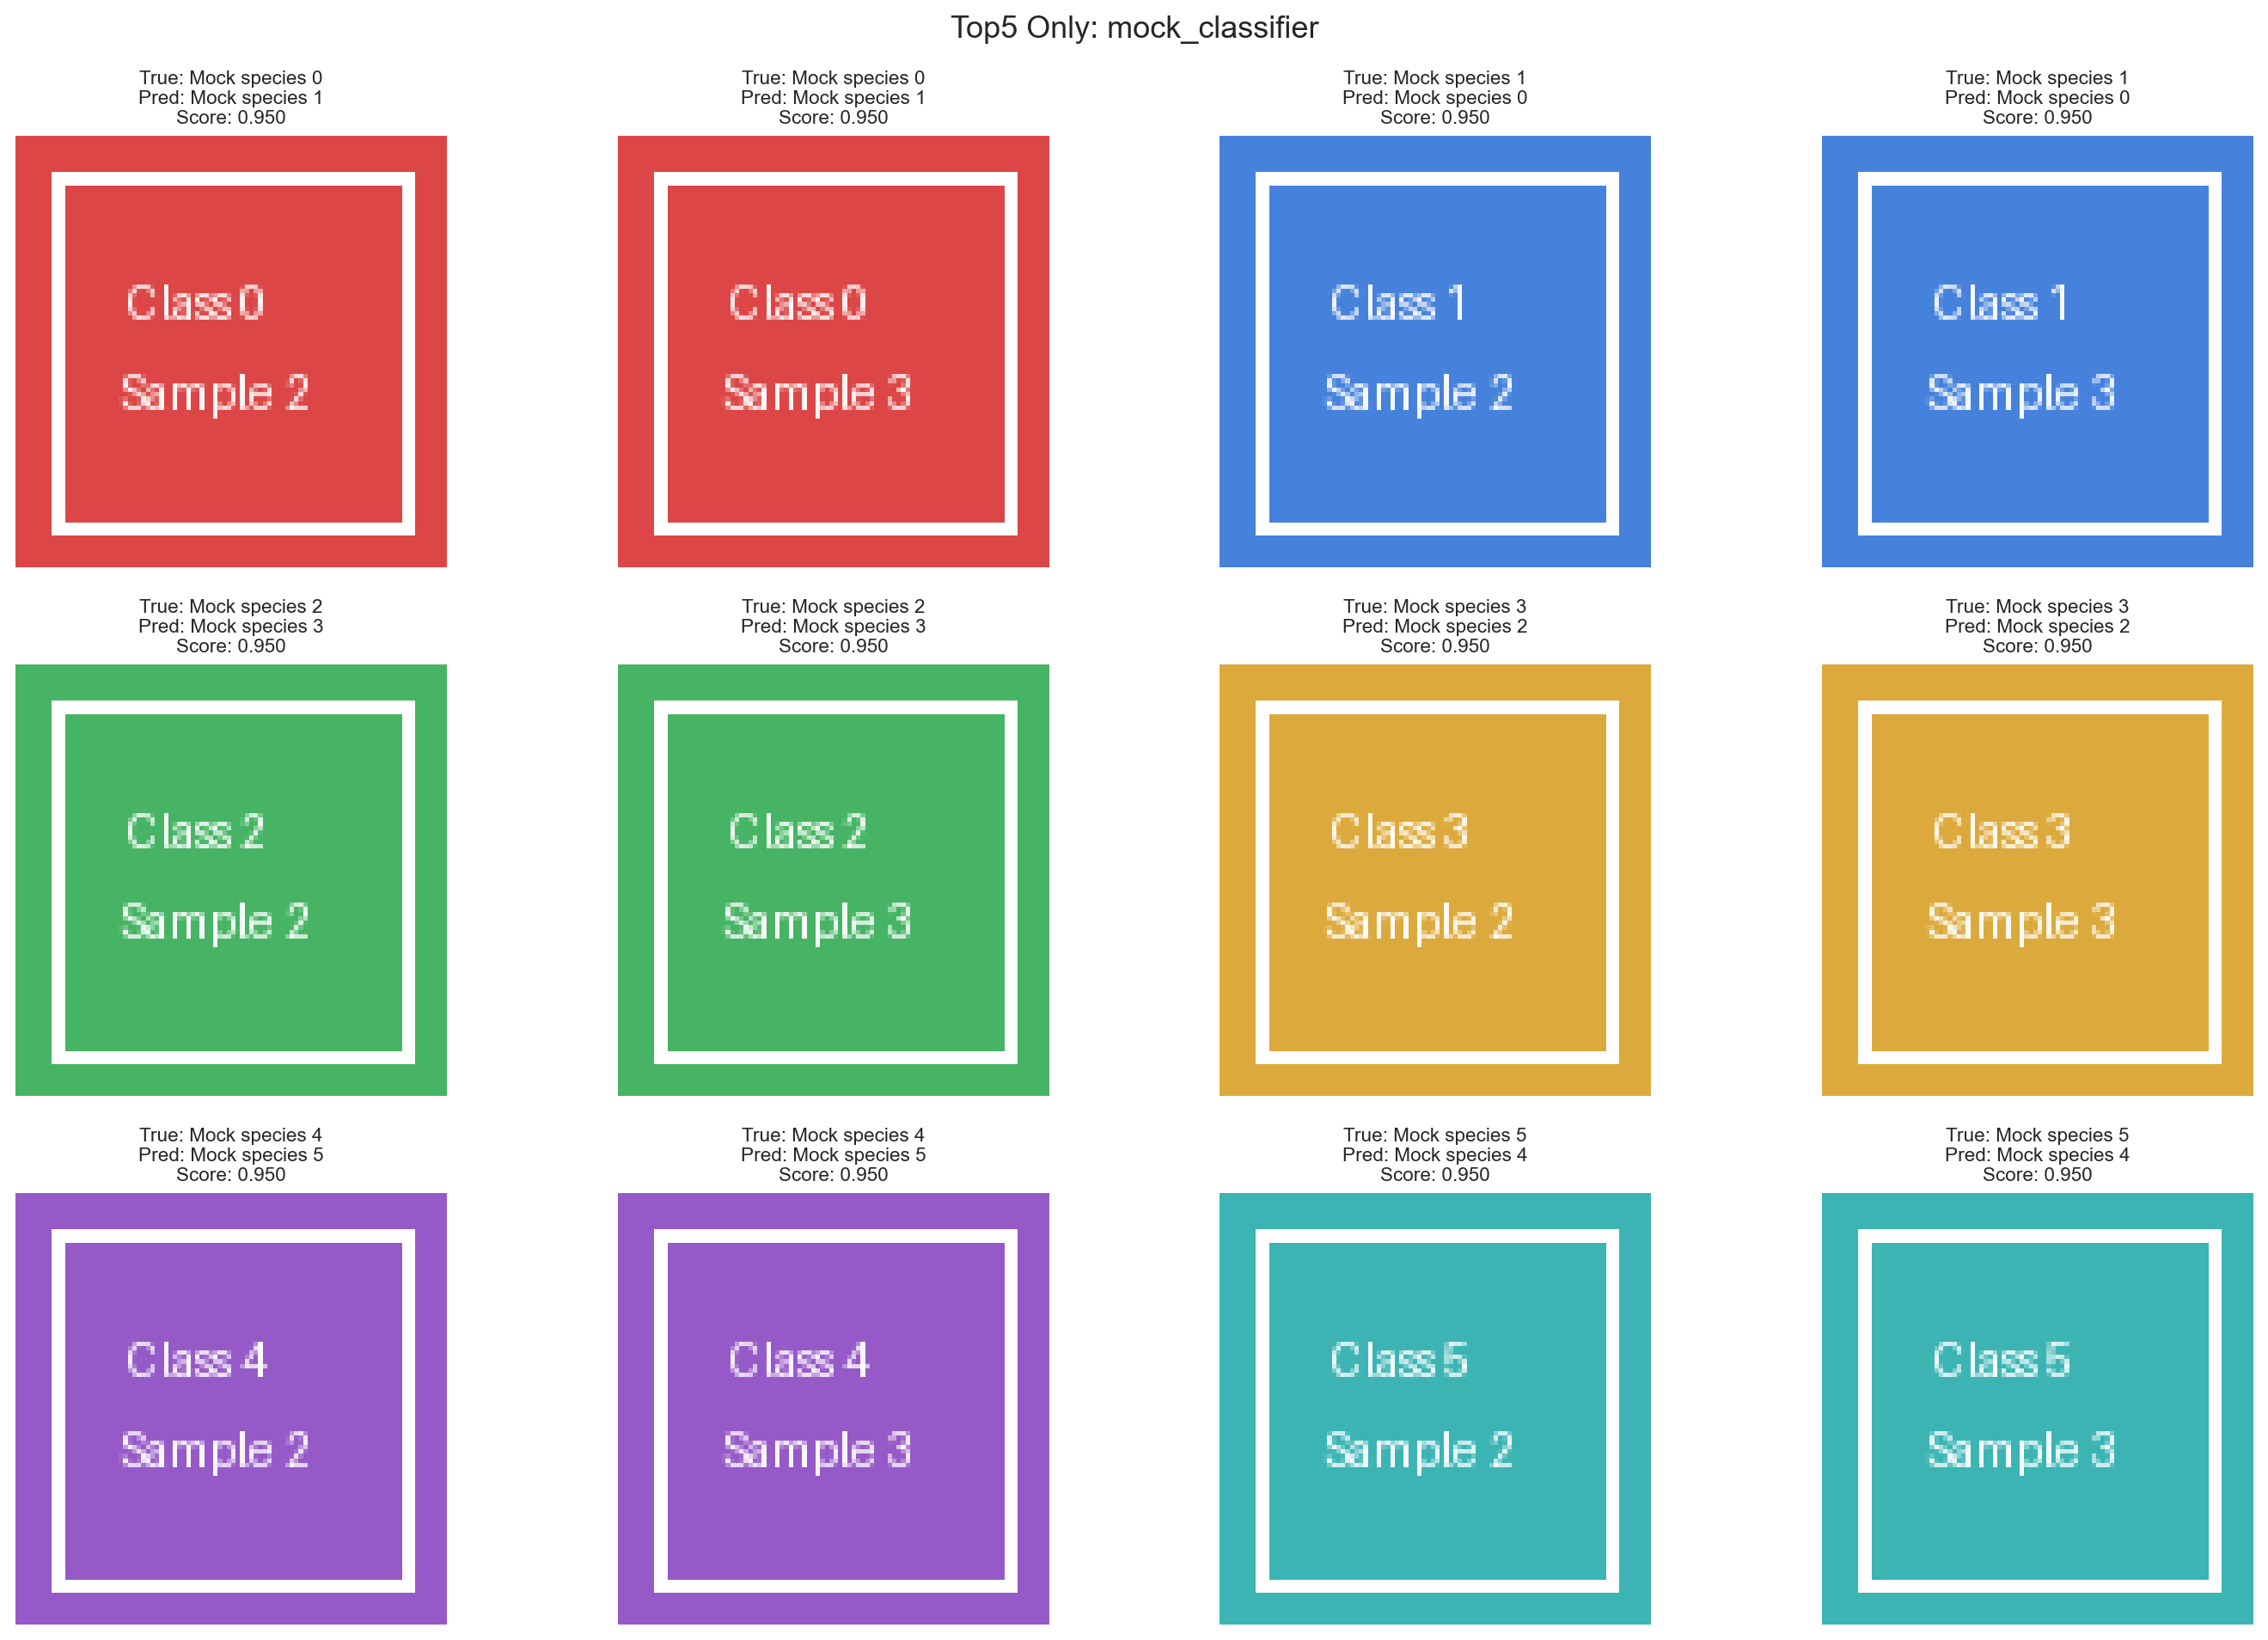

Data behind this chart, as committed beside it:
sample_id, image_path, true_label, pred_1, pred_2, pred_3, pred_4, pred_5, score_1, score_2, score_3, score_4, score_5, top1_correct, top5_correct, score_margin
mock_c000_s02, images/class_0/sample_2.png, 0, 1, 0, 2, 3, 4, 0.95, 0.8, 0.65, 0.5, 0.35, False, True, 0.15
mock_c000_s03, images/class_0/sample_3.png, 0, 1, 2, 3, 0, 4, 0.95, 0.8, 0.65, 0.5, 0.35, False, True, 0.15
mock_c001_s02, images/class_1/sample_2.png, 1, 0, 1, 2, 3, 4, 0.95, 0.8, 0.65, 0.5, 0.35, False, True, 0.15
mock_c001_s03, images/class_1/sample_3.png, 1, 0, 2, 3, 1, 4, 0.95, 0.8, 0.65, 0.5, 0.35, False, True, 0.15
mock_c002_s02, images/class_2/sample_2.png, 2, 3, 2, 4, 5, 0, 0.95, 0.8, 0.65, 0.5, 0.35, False, True, 0.15
mock_c002_s03, images/class_2/sample_3.png, 2, 3, 4, 5, 2, 0, 0.95, 0.8, 0.65, 0.5, 0.35, False, True, 0.15
mock_c003_s02, images/class_3/sample_2.png, 3, 2, 3, 4, 5, 0, 0.95, 0.8, 0.65, 0.5, 0.35, False, True, 0.15
mock_c003_s03, images/class_3/sample_3.png, 3, 2, 4, 5, 3, 0, 0.95, 0.8, 0.65, 0.5, 0.35, False, True, 0.15
mock_c004_s02, images/class_4/sample_2.png, 4, 5, 4, 0, 1, 2, 0.95, 0.8, 0.65, 0.5, 0.35, False, True, 0.15
mock_c004_s03, images/class_4/sample_3.png, 4, 5, 0, 1, 4, 2, 0.95, 0.8, 0.65, 0.5, 0.35, False, True, 0.15
mock_c005_s02, images/class_5/sample_2.png, 5, 4, 5, 0, 1, 2, 0.95, 0.8, 0.65, 0.5, 0.35, False, True, 0.15
mock_c005_s03, images/class_5/sample_3.png, 5, 4, 0, 1, 5, 2, 0.95, 0.8, 0.65, 0.5, 0.35, False, True, 0.15
